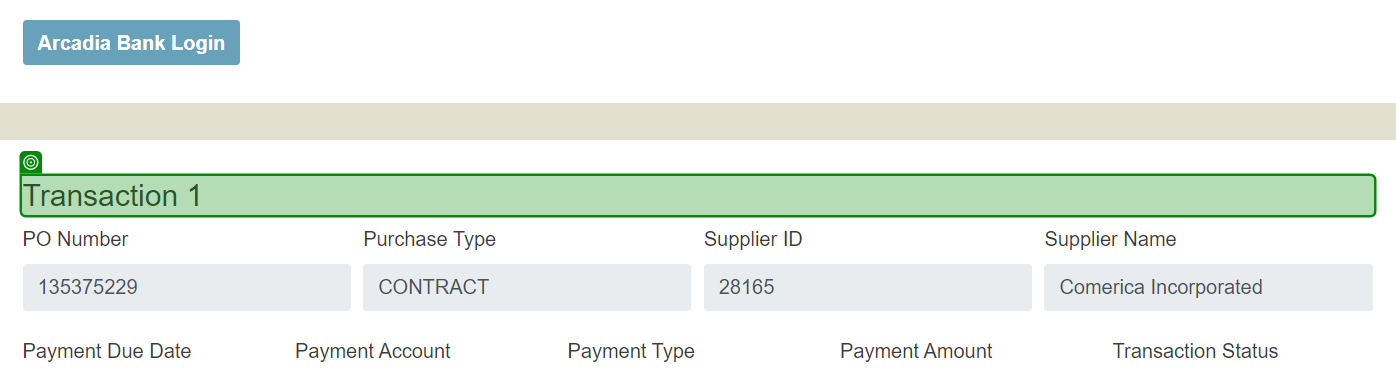
Workflow: sq_ObterTransacao

Step 1: check the heading in window 'Automation Anywhere Labs - Quarter Close Challenge' (chrome.exe)

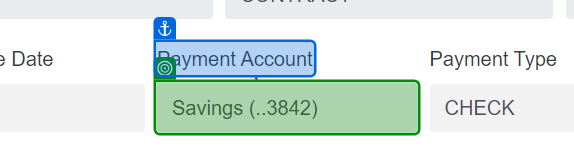
Step 2: get-text from the text box in window 'Automation Anywhere Labs - Quarter Close Challenge' (chrome.exe)

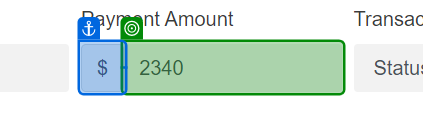
Step 3: get-text from the text box in window 'Automation Anywhere Labs - Quarter Close Challenge' (chrome.exe)
